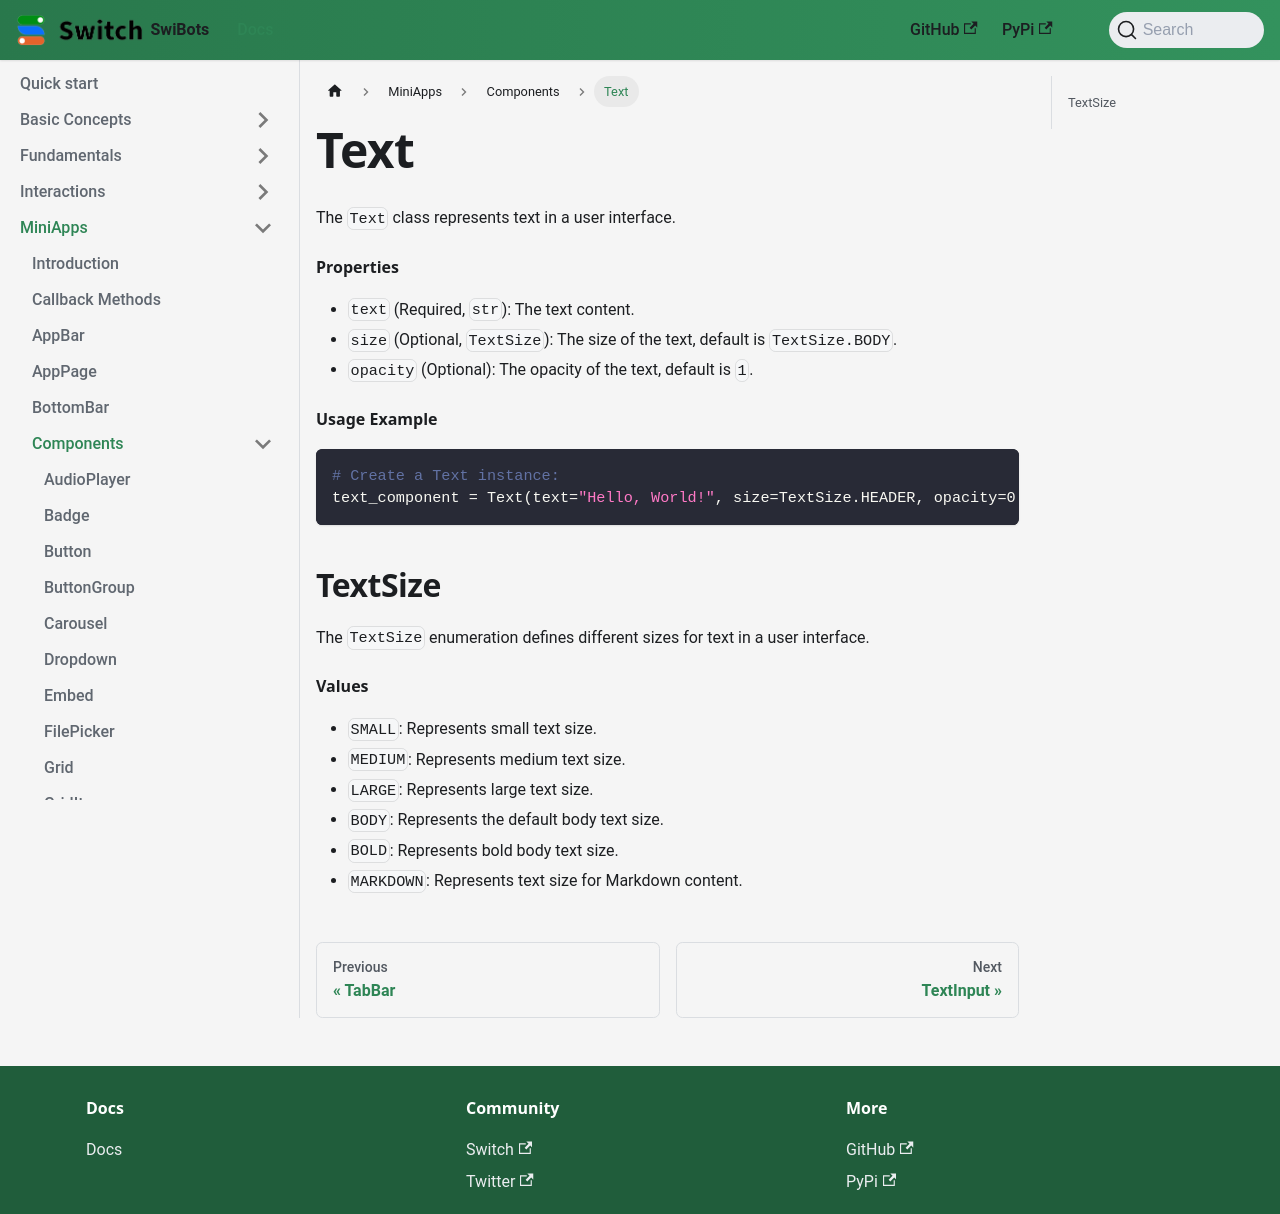

repository: switchcollab/Switch-Bots-Python-Library · page: docs/mini-apps/components/Text/index.html · generator: docusaurus

# Text

The `Text` class represents text in a user interface.

#### Properties

- `text` (Required, `str`): The text content.
- `size` (Optional, `TextSize`): The size of the text, default is `TextSize.BODY`.
- `opacity` (Optional): The opacity of the text, default is `1`.

#### Usage Example

```python
# Create a Text instance:
text_component = Text(text="Hello, World!", size=TextSize.HEADER, opacity=0.8)
```

## TextSize

The `TextSize` enumeration defines different sizes for text in a user interface.

#### Values

- `SMALL`: Represents small text size.
- `MEDIUM`: Represents medium text size.
- `LARGE`: Represents large text size.
- `BODY`: Represents the default body text size.
- `BOLD`: Represents bold body text size.
- `MARKDOWN`: Represents text size for Markdown content.
